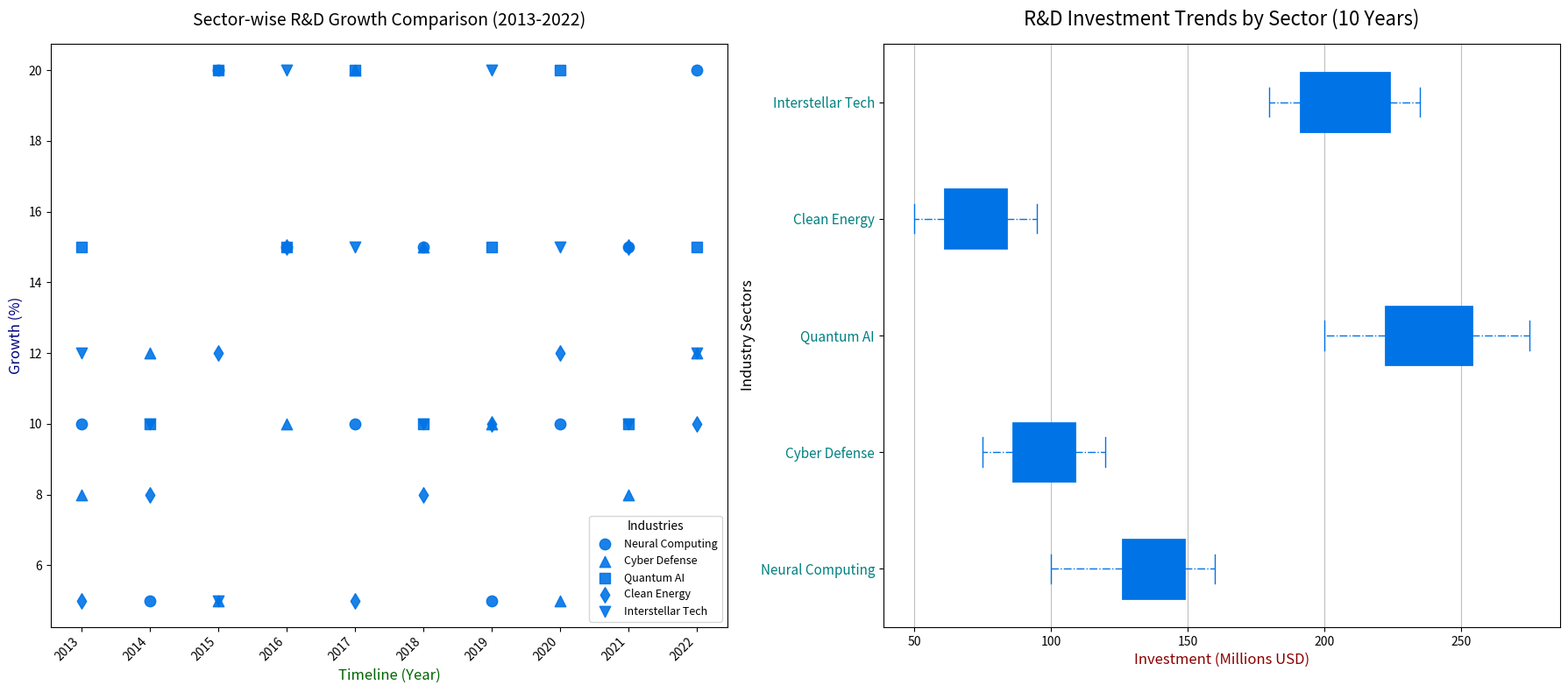

Here is the Python script that generated this plot:
import matplotlib.pyplot as plt
import numpy as np

sectors = ['Neural Computing', 'Cyber Defense', 'Quantum AI', 'Clean Energy', 'Interstellar Tech']

expenditure_data = [
    [100, 120, 130, 125, 140, 150, 135, 145, 155, 160],
    [75, 85, 80, 90, 110, 120, 115, 105, 100, 95],
    [200, 220, 210, 230, 240, 250, 245, 255, 260, 275],
    [50, 55, 60, 65, 70, 75, 80, 85, 90, 95],
    [180, 190, 200, 195, 185, 210, 220, 225, 230, 235]
]

years = np.arange(2013, 2023)

fig, axes = plt.subplots(nrows=1, ncols=2, figsize=(18, 8))

ax1 = axes[1]
unified_color = "#0073e6"
bp = ax1.boxplot(expenditure_data, vert=False, patch_artist=True, showmeans=True, notch=False,
                 boxprops=dict(facecolor=unified_color, color=unified_color, linewidth=2.0),
                 medianprops=dict(color=unified_color, linewidth=2.0, linestyle='--'),
                 meanprops=dict(marker='*', markeredgecolor=unified_color, markerfacecolor=unified_color),
                 whiskerprops=dict(color=unified_color, linestyle='-.'), capprops=dict(color=unified_color))

ax1.set_yticklabels(sectors, fontsize=11, color='teal')
ax1.set_title("R&D Investment Trends by Sector (10 Years)", fontsize=16, fontweight='regular', pad=15)
ax1.set_xlabel("Investment (Millions USD)", fontsize=12, color='darkred')
ax1.set_ylabel("Industry Sectors", fontsize=12)
ax1.xaxis.grid(True, linestyle='-', alpha=0.5, color='grey')

ax2 = axes[0]
growth_rates = [
    [10, 5, 20, 15, 10, 15, 5, 10, 15, 20],
    [8, 12, 5, 10, 20, 15, 10, 5, 8, 12],
    [15, 10, 20, 15, 20, 10, 15, 20, 10, 15],
    [5, 8, 12, 15, 5, 8, 10, 12, 15, 10],
    [12, 10, 5, 20, 15, 10, 20, 15, 10, 12]
]
marker_styles = ['o', '^', 's', 'd', 'v']
for idx, (sector_growth, marker) in enumerate(zip(growth_rates, marker_styles)):
    ax2.scatter(years, sector_growth, label=sectors[idx], s=80, c=unified_color, alpha=0.9,
                edgecolors=unified_color, marker=marker)

ax2.set_title("Sector-wise R&D Growth Comparison (2013-2022)", fontsize=14, fontweight='regular', pad=15)
ax2.set_xlabel("Timeline (Year)", fontsize=12, color='darkgreen')
ax2.set_ylabel("Growth (%)", fontsize=12, color='navy')
ax2.legend(title='Industries', fontsize=9, title_fontsize=10, loc='lower right')
ax2.yaxis.grid(False)
ax2.set_xticks(years)
ax2.set_xticklabels([str(yr) for yr in years], rotation=45, ha='right')

plt.tight_layout()
plt.show()
